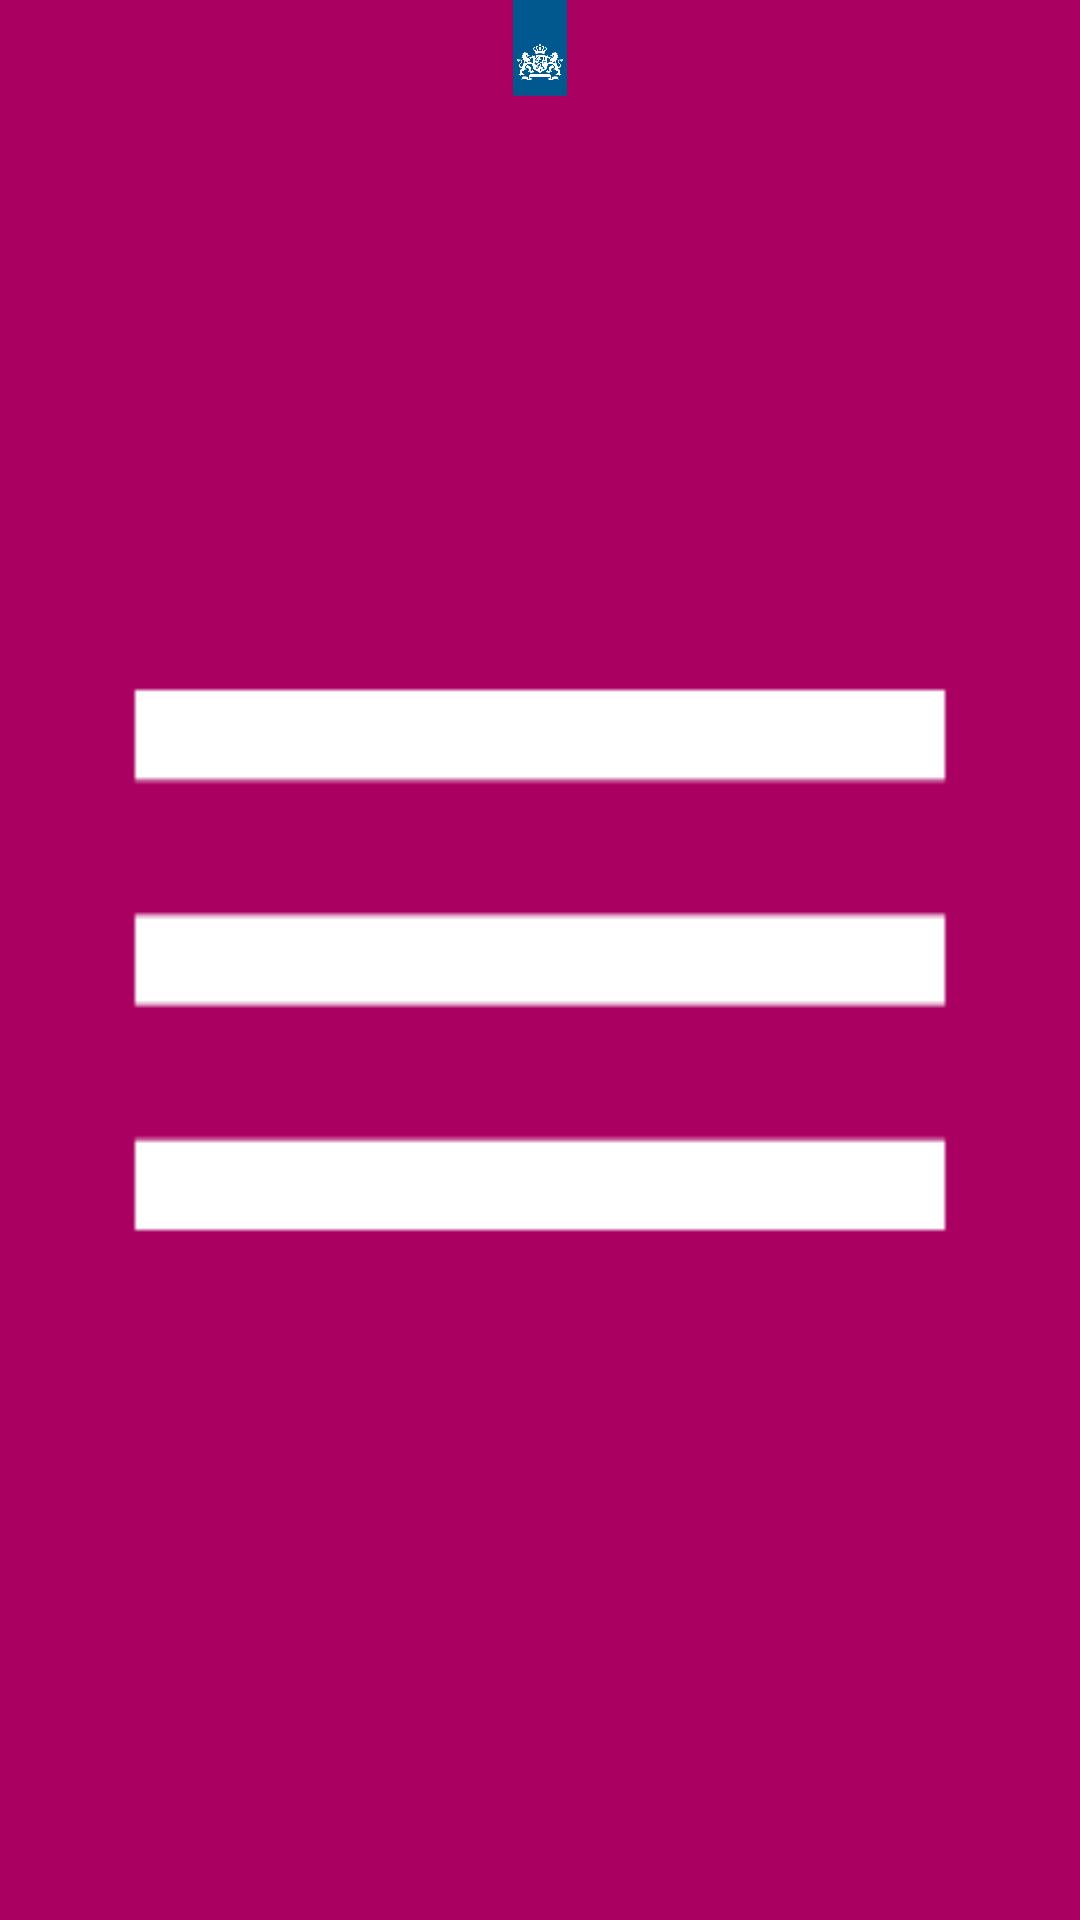

Reconstruct the res/layout file that produces this screen, plus the resources it refers to.
<!-- AndroidManifest.xml: application theme RHTheme -->
<!-- res/layout/rh_actionbar.xml -->
<?xml version="1.0" encoding="utf-8"?>
<RelativeLayout xmlns:android="http://schemas.android.com/apk/res/android"
    android:layout_height = "match_parent"
    android:layout_width = "match_parent"
    android:id="@+id/actionBarWrapper"
    android:background="@color/primaryBackground">


    <ImageView android:id="@+id/menuButton"
        android:layout_height="match_parent"
        android:layout_width = "wrap_content"
        android:adjustViewBounds="true"
        android:background="@android:color/transparent"
        android:src="@drawable/rh_menu"
        android:scaleType="fitCenter"
        android:layout_alignParentLeft="true"/>

    
    <LinearLayout
        android:layout_width="match_parent"
        android:layout_height="match_parent"
        android:orientation="vertical"
        android:gravity="center_horizontal"
        android:layout_gravity="top"
        >
            <ImageView
                android:id="@+id/mainMenuHeaderImage"
                android:layout_height="wrap_content"
                android:layout_width="18dp"
                android:adjustViewBounds="true"
                android:gravity="top"
                android:layout_centerHorizontal="true"

                android:src="@drawable/rh_header"/>
            />
    </LinearLayout>


</RelativeLayout>
<!-- resources referenced by this layout -->
<resources>
  <color name="primaryBackground">#A90061</color>
  <!-- drawable rh_header: png bitmap (drawable-xxxhdpi, 34580 bytes) -->
  <!-- drawable rh_menu: png bitmap (drawable-xxhdpi, 15364 bytes) -->
  <style name="RHTheme" parent="android:Theme.Holo.Light">
          <item name="android:typeface">serif</item>
  
          <item name="android:colorForeground">@color/defaultTextColor</item>
          <item name="android:colorForegroundInverse">@color/defaultBackgroundColor</item>
          <item name="android:colorBackground">@color/defaultBackgroundColor</item>
  
  
          <item name="android:actionBarStyle">@style/RHActionBar</item>
  
  
      </style>
  <color name="defaultTextColor">#000</color>
  <color name="defaultBackgroundColor">#fff</color>
  <style name="RHActionBar" parent="@android:style/Widget.Holo.Light.ActionBar">
          <item name="android:background">@color/primaryBackground</item>
          <item name="android:titleTextStyle">@style/RHActionBarText</item>
      </style>
  <style name="RHActionBarText">
          <item name="android:textColor">@color/primaryTextColor</item>
          <item name="android:typeface">monospace</item>
          <item name="android:textSize">24sp</item>
      </style>
  <color name="primaryTextColor">#FFF</color>
</resources>
